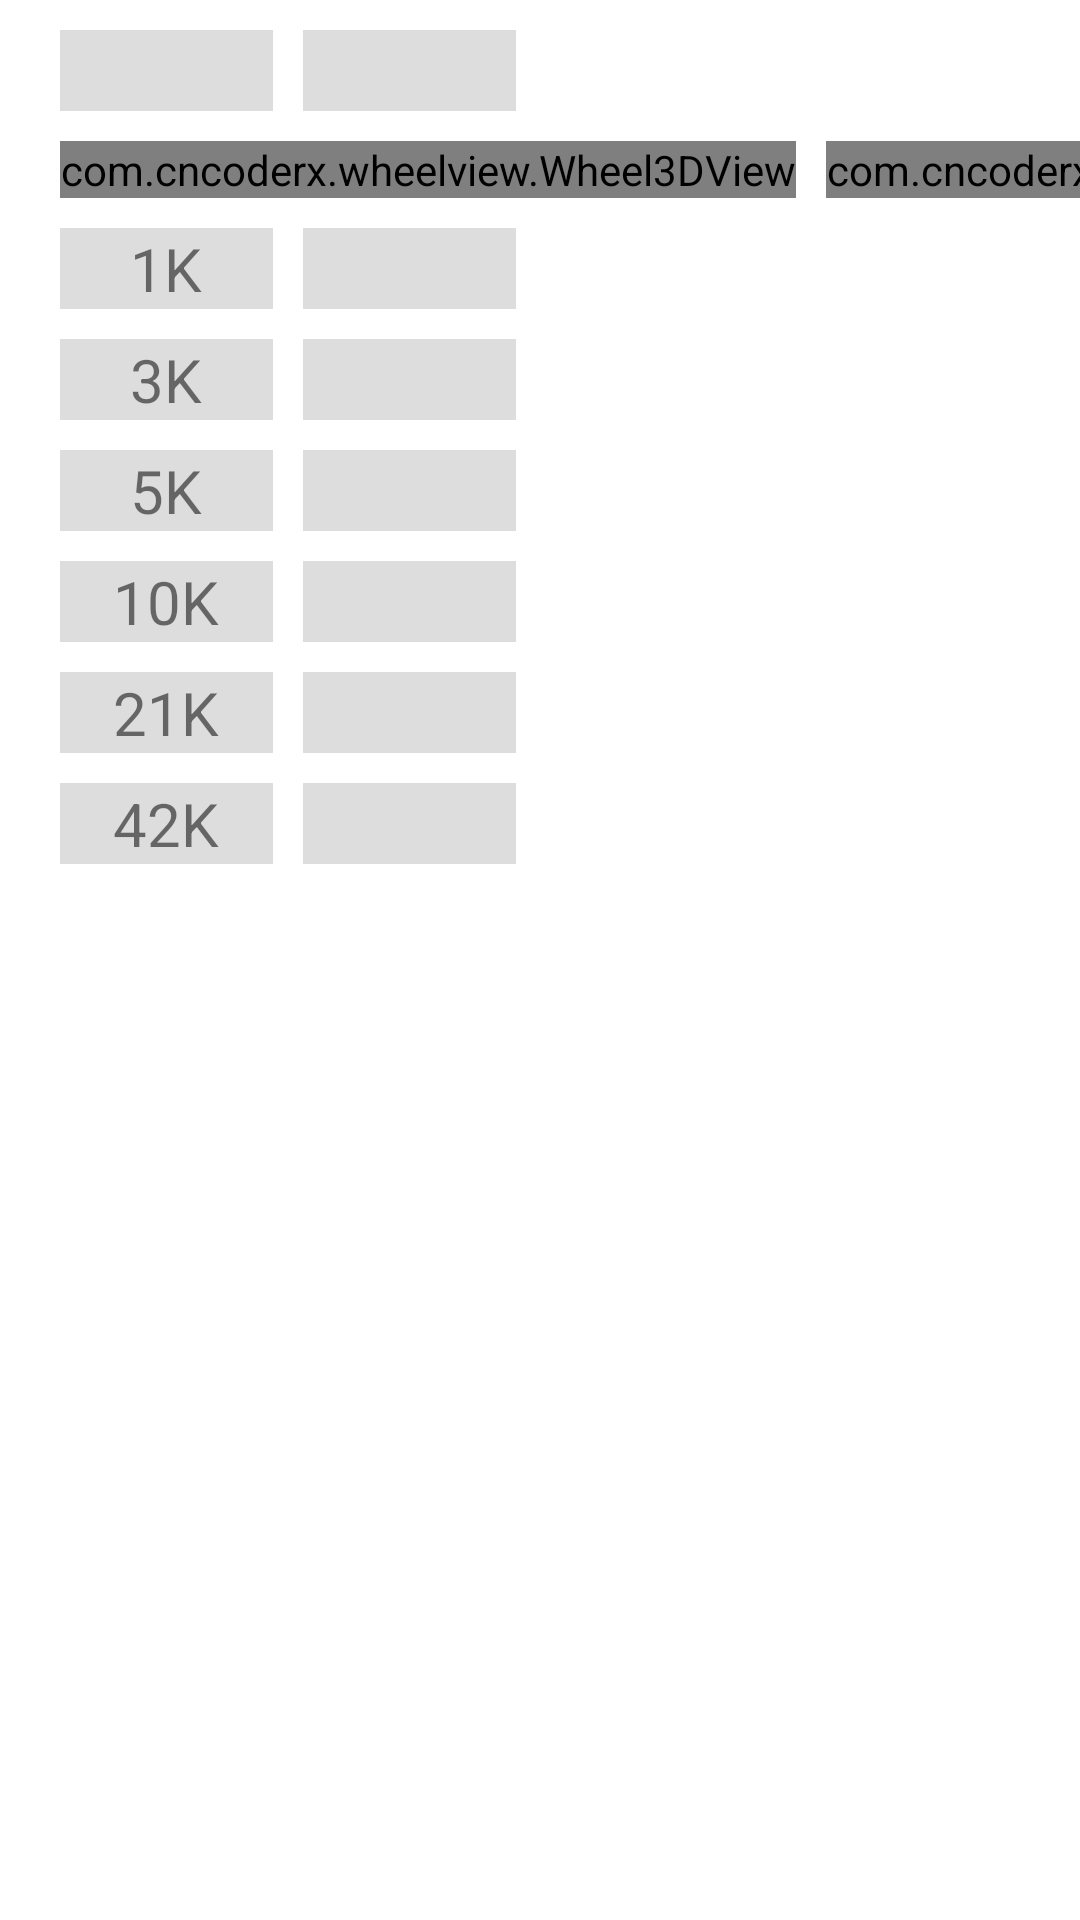

Android layout source for this screen:
<!-- AndroidManifest.xml: application theme Theme.RunnersSwissArmyKnife -->
<!-- res/layout/activity_main.xml -->
<?xml version="1.0" encoding="utf-8"?>
<androidx.constraintlayout.widget.ConstraintLayout
    xmlns:android="http://schemas.android.com/apk/res/android"
    xmlns:app="http://schemas.android.com/apk/res-auto"
    xmlns:tools="http://schemas.android.com/tools"
    android:layout_width="match_parent"
    android:layout_height="match_parent"
    android:layoutDirection="ltr"
    android:textDirection="ltr"
    tools:context=".MainActivity">

    <TextView
        android:id="@+id/result1"
        android:layout_width="wrap_content"
        android:layout_height="wrap_content"
        android:layout_marginStart="20dp"
        android:gravity="center"
        android:layout_marginTop="10dp"
        android:textSize="20dp"
        android:minEms="3"
        android:background="#22000000"
        app:layout_constraintStart_toStartOf="parent"
        app:layout_constraintTop_toTopOf="parent"/>

    <TextView
        android:id="@+id/result2"
        android:layout_width="wrap_content"
        android:layout_height="wrap_content"
        android:layout_marginStart="10dp"
        android:gravity="center"
        android:textSize="20dp"
        android:minEms="3"
        android:background="#22000000"
        app:layout_constraintStart_toEndOf="@+id/result1"
        app:layout_constraintTop_toTopOf="@id/result1"/>

    <com.cncoderx.wheelview.Wheel3DView
        android:id="@+id/wheel3dViewMinPerKm"
        android:layout_width="wrap_content"
        android:layout_height="wrap_content"
        android:layout_marginTop="10dp"
        android:layout_marginStart="20dp"
        app:wheelCyclic="true"
        app:wheelEntries="@array/default_array"
        app:wheelItemCount="11"
        app:wheelItemWidth="160dp"
        app:wheelItemHeight="40dp"
        app:wheelTextSize="@dimen/wheel_text_size"
        app:wheelTextColor="@color/wheel_text_color"
        app:wheelSelectedTextColor="@color/wheel_selected_text_color"
        app:wheelDividerColor="@color/wheel_divider_color"
        app:wheelHighlightColor="@color/wheel_highlight_color"
        app:layout_constraintStart_toStartOf="parent"
        app:layout_constraintTop_toBottomOf="@id/result1"/>

    <com.cncoderx.wheelview.Wheel3DView
        android:id="@+id/wheel3dViewKmPerHour"
        android:layout_width="wrap_content"
        android:layout_height="wrap_content"
        android:layout_marginStart="10dp"
        app:wheelCyclic="true"
        app:wheelEntries="@array/default_array"
        app:wheelItemCount="11"
        app:wheelItemWidth="160dp"
        app:wheelItemHeight="40dp"
        app:wheelTextSize="@dimen/wheel_text_size"
        app:wheelTextColor="@color/wheel_text_color"
        app:wheelSelectedTextColor="@color/wheel_selected_text_color"
        app:wheelDividerColor="@color/wheel_divider_color"
        app:wheelHighlightColor="@color/wheel_highlight_color"
        app:layout_constraintStart_toEndOf="@+id/wheel3dViewMinPerKm"
        app:layout_constraintTop_toTopOf="@id/wheel3dViewMinPerKm"/>

    <TextView
        android:id="@+id/textViewTitle1k"
        android:layout_width="wrap_content"
        android:layout_height="wrap_content"
        android:layout_marginStart="20dp"
        android:gravity="center"
        android:layout_marginTop="10dp"
        android:textSize="20dp"
        android:minEms="3"
        android:text="1K"
        android:background="#22000000"
        app:layout_constraintStart_toStartOf="parent"
        app:layout_constraintTop_toBottomOf="@+id/wheel3dViewMinPerKm"/>

    <TextView
        android:id="@+id/textViewValue1k"
        android:layout_width="wrap_content"
        android:layout_height="wrap_content"
        android:layout_marginStart="10dp"
        android:gravity="center"
        android:textSize="20dp"
        android:minEms="3"
        android:background="#22000000"
        app:layout_constraintStart_toEndOf="@id/textViewTitle1k"
        app:layout_constraintTop_toTopOf="@id/textViewTitle1k"/>

    <TextView
        android:id="@+id/textViewTitle3k"
        android:layout_width="wrap_content"
        android:layout_height="wrap_content"
        android:gravity="center"
        android:layout_marginTop="10dp"
        android:textSize="20dp"
        android:minEms="3"
        android:text="3K"
        android:background="#22000000"
        app:layout_constraintStart_toStartOf="@id/textViewTitle1k"
        app:layout_constraintTop_toBottomOf="@+id/textViewTitle1k"/>

    <TextView
        android:id="@+id/textViewValue3k"
        android:layout_width="wrap_content"
        android:layout_height="wrap_content"
        android:layout_marginStart="10dp"
        android:gravity="center"
        android:textSize="20dp"
        android:minEms="3"
        android:background="#22000000"
        app:layout_constraintStart_toEndOf="@id/textViewTitle3k"
        app:layout_constraintTop_toTopOf="@id/textViewTitle3k"/>

    <TextView
        android:id="@+id/textViewTitle5k"
        android:layout_width="wrap_content"
        android:layout_height="wrap_content"
        android:gravity="center"
        android:layout_marginTop="10dp"
        android:textSize="20dp"
        android:minEms="3"
        android:text="5K"
        android:background="#22000000"
        app:layout_constraintStart_toStartOf="@id/textViewTitle1k"
        app:layout_constraintTop_toBottomOf="@+id/textViewTitle3k"/>

    <TextView
        android:id="@+id/textViewValue5k"
        android:layout_width="wrap_content"
        android:layout_height="wrap_content"
        android:layout_marginStart="10dp"
        android:gravity="center"
        android:textSize="20dp"
        android:minEms="3"
        android:background="#22000000"
        app:layout_constraintStart_toEndOf="@id/textViewTitle5k"
        app:layout_constraintTop_toTopOf="@id/textViewTitle5k"/>

    <TextView
        android:id="@+id/textViewTitle10k"
        android:layout_width="wrap_content"
        android:layout_height="wrap_content"
        android:gravity="center"
        android:layout_marginTop="10dp"
        android:textSize="20dp"
        android:minEms="3"
        android:text="10K"
        android:background="#22000000"
        app:layout_constraintStart_toStartOf="@id/textViewTitle1k"
        app:layout_constraintTop_toBottomOf="@+id/textViewTitle5k"/>

    <TextView
        android:id="@+id/textViewValue10k"
        android:layout_width="wrap_content"
        android:layout_height="wrap_content"
        android:layout_marginStart="10dp"
        android:gravity="center"
        android:textSize="20dp"
        android:minEms="3"
        android:background="#22000000"
        app:layout_constraintStart_toEndOf="@id/textViewTitle10k"
        app:layout_constraintTop_toTopOf="@id/textViewTitle10k"/>





    <TextView
        android:id="@+id/textViewTitle21k"
        android:layout_width="wrap_content"
        android:layout_height="wrap_content"
        android:gravity="center"
        android:layout_marginTop="10dp"
        android:textSize="20dp"
        android:minEms="3"
        android:text="21K"
        android:background="#22000000"
        app:layout_constraintStart_toStartOf="@id/textViewTitle1k"
        app:layout_constraintTop_toBottomOf="@+id/textViewTitle10k"/>

    <TextView
        android:id="@+id/textViewValue21k"
        android:layout_width="wrap_content"
        android:layout_height="wrap_content"
        android:layout_marginStart="10dp"
        android:gravity="center"
        android:textSize="20dp"
        android:minEms="3"
        android:background="#22000000"
        app:layout_constraintStart_toEndOf="@id/textViewTitle21k"
        app:layout_constraintTop_toTopOf="@id/textViewTitle21k"/>




    <TextView
        android:id="@+id/textViewTitle42k"
        android:layout_width="wrap_content"
        android:layout_height="wrap_content"
        android:gravity="center"
        android:layout_marginTop="10dp"
        android:textSize="20dp"
        android:minEms="3"
        android:text="42K"
        android:background="#22000000"
        app:layout_constraintStart_toStartOf="@id/textViewTitle1k"
        app:layout_constraintTop_toBottomOf="@+id/textViewTitle21k"/>

    <TextView
        android:id="@+id/textViewValue42k"
        android:layout_width="wrap_content"
        android:layout_height="wrap_content"
        android:layout_marginStart="10dp"
        android:gravity="center"
        android:textSize="20dp"
        android:minEms="3"
        android:background="#22000000"
        app:layout_constraintStart_toEndOf="@id/textViewTitle42k"
        app:layout_constraintTop_toTopOf="@id/textViewTitle42k"/>

</androidx.constraintlayout.widget.ConstraintLayout>
<!-- resources referenced by this layout -->
<resources>
  <string-array name="default_array">
          <item>test1</item>
          <item>test2</item>
          <item>test3</item>
          <item>test4</item>
          <item>test5</item>
          <item>test6</item>
          <item>test7</item>
          <item>test8</item>
          <item>test9</item>
          <item>test10</item>
      </string-array>
  <color name="wheel_divider_color">#557799</color>
  <color name="wheel_highlight_color">#FFFFFF</color>
  <color name="wheel_selected_text_color">#F50057</color>
  <color name="wheel_text_color">#000000</color>
  <dimen name="wheel_text_size">15dp</dimen>
  <style name="Theme.RunnersSwissArmyKnife" parent="Theme.MaterialComponents.Light.NoActionBar">
          
          <item name="colorPrimary">@color/purple_500</item>
          <item name="colorPrimaryVariant">@color/purple_700</item>
          <item name="colorOnPrimary">@color/white</item>
          
          <item name="colorSecondary">@color/teal_200</item>
          <item name="colorSecondaryVariant">@color/teal_700</item>
          <item name="colorOnSecondary">@color/black</item>
          
          <item name="android:statusBarColor" tools:targetApi="l">?attr/colorPrimaryVariant</item>
          
      </style>
  <color name="purple_500">#FF6200EE</color>
  <color name="purple_700">#FF3700B3</color>
  <color name="white">#FFFFFFFF</color>
  <color name="teal_200">#FF03DAC5</color>
  <color name="teal_700">#FF018786</color>
  <color name="black">#FF000000</color>
</resources>
